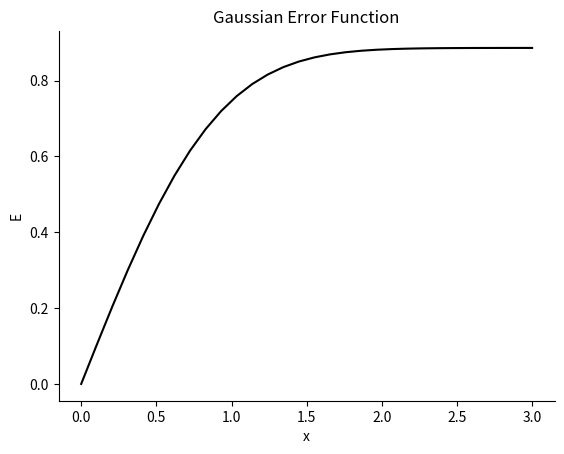

Generate this figure with matplotlib:
#! /usr/bin/env python3

'''
gaussianErrorFunction.py is a python script that calculates the Gaussian Error Function for a given range of x
values using trapezoidal rule and plots this Gaussian Error Function

Janiris Rodriguez
PHZ 4151C
Feb 8, 2021
'''

import numpy as np
import matplotlib.pyplot as plt

def f(t):
    '''
       defines the function to integrate
       input:
           t (float): dependent variable for funtion
        returns:
            value of function for a given t value, e^(-x^2)
    '''
    y = np.exp(-t**2)
    return y

def trapezoidalRule(a,b,N):
    '''
        calculates value of an integral using trapezoidal rule
        input:
            a (float): lower limit of integral
            b (float): upper limit of integral
            N (int): number of slices
        returns:
            approximate value of integral
    '''
    h = (b - a) / N          # spacing for fitting the straight line segments
    I = 0.5*f(a) + 0.5*f(b)  # starting term in sum to find result of integral

    for k in range(1, N):
        # sums over k from 1 to N-1
        I += f(a + k*h)

    I *= h

    return I


# main code block
start = 0
stop = 3
stepSize = 0.1
N = 1000
E = []           # values of Gaussian error function that will be stored as list


num = int((stop - start) / stepSize)    # number of values that will be stored for E(x)
x = np.linspace(start, stop, num)       # numpy array of {num} evenly spaced x values in between {start} and {stop}


for i in range(len(x)):
    E.append(trapezoidalRule(x[0], x[i], N))    # calculating values of E using trapezoidal rule

# converting list to numpy array
E = np.array(E)

# plotting the Gaussian error function as a function of x
plt.plot(x, E, color = 'black')
plt.xlabel('x')
plt.ylabel('E')
plt.title('Gaussian Error Function')
ax = plt.gca()                                  # gets the axes for this specific plot
ax.spines['top'].set_visible(False)             # gets rid of top and right axes (purely for aesthetics)
ax.spines['right'].set_visible(False)
plt.savefig('gaussianErrorFunction_plot.png')   # saves figure
plt.show()
plt.close()
